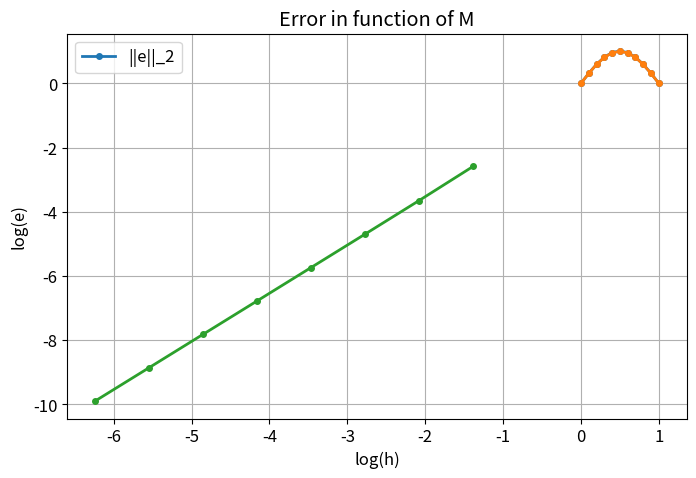

Python code for this plot:
'''
TMA4212 Numerical solution of partial differential equations by difference methods.
Exercise 1.
'''
import numpy as np
import numpy.linalg as la
from numpy import inf
import matplotlib.pyplot as plt

# The following is some settings for the figures.
# This can be manipulated to get nice plots included in pdf-documents.
newparams = {'figure.figsize': (8.0, 5.0), 'axes.grid': True,
             'lines.markersize': 8, 'lines.linewidth': 2,
             'font.size': 12}
plt.rcParams.update(newparams)


def tridiag(c, a, b, N):
    # Returns a tridiagonal matrix A=tridiag(c, a, b) of dimension N x N.
    e = np.ones(N)        # array [1,1,...,1] of length N
    A = c*np.diag(e[1:],-1)+a*np.diag(e)+b*np.diag(e[1:],1)
    return A

def bvp(f, alpha, beta, M=10):
    # Solve the BVP -u''(x)=f(x), u(0)=alpha, u(1)=beta
    # by a central difference scheme.
    h = 1/M
    Ah = tridiag(-1,2,-1,M-1)/h**2      # Set up the coefficient matrix
    x = np.linspace(0,1,M+1)    # gridpoints, including the boundary points
    xi = x[1:-1]             # inner gridpoints
    F = f(xi)                # evaluate f in the inner gridpoints
    F[0] = F[0]+alpha/h**2   # include the contribution from the boundaries
    F[-1] = F[-1]+beta/h**2

    # Solve the linear equation system
    Ui = la.solve(Ah, F)        # the solution in the inner gridpoints

    # Include the boundary points in the solution vector
    U = np.zeros(M+1)
    U[0] = alpha
    U[1:-1] = Ui
    U[-1] = beta
    return x, U

# ---------------------------------------------------------------------
if __name__ == "__main__":
    # Set up the problem to be solved.

    def f(x):
        y = np.pi**2*np.sin(x*np.pi)
        return y

    # Question 1 c) e(h) logplot
    def sol(x):
        y = np.sin(x*np.pi)
        return y


    alpha, beta = 0, 0         # boundary values

    # Solve the BVP
    x, U = bvp(f, alpha, beta, M=10)

    #And plot the solution
    plt.plot(x, U,'.-')
    plt.plot(x, sol(x), '.-')
    plt.xlabel('x')
    plt.ylabel('U')
    plt.title('Numerical solution of the model problem')
    plt.legend(['U'])
    plt.show()




    h_dat = []
    e_dat = []
    for i in range(2,10):
        M = 2**i
        # Append h data
        h_dat.append(np.log(1.0/float(M)))
        # Get solution
        x, U = bvp(f, alpha, beta, M)
        # Get error vector
        e_vec = sol(x)-U
        # Get 2 norm of the error
        e = np.linalg.norm(e_vec, 2)
        # Append e data
        e_dat.append(np.log(e))

    # Plot log(e) ifo log(h)
    plt.plot(h_dat,e_dat,'.-')
    plt.xlabel('log(h)')
    plt.ylabel('log(e)')
    plt.title('Error in function of M')
    plt.legend(['||e||_2'])
    plt.show()
